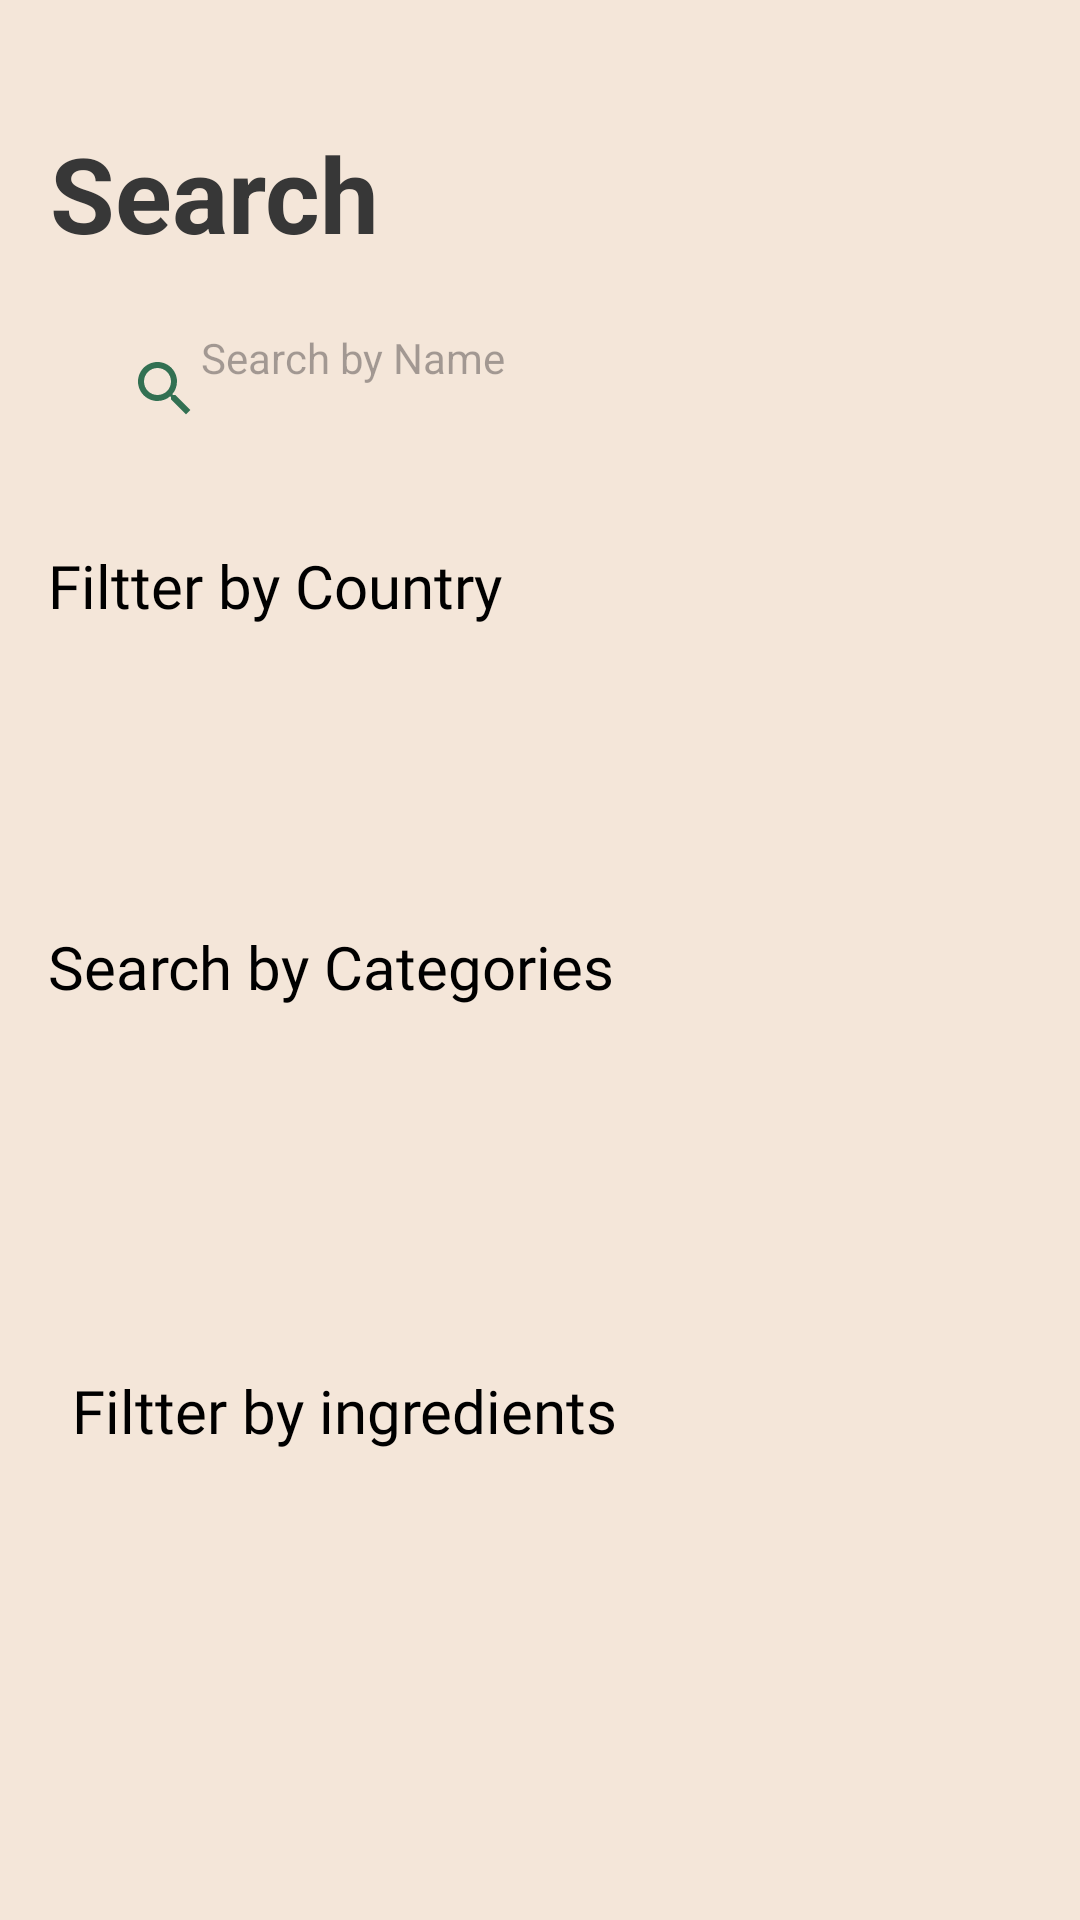

Layout XML and referenced resources for this Android screen:
<!-- AndroidManifest.xml: application theme Theme.MealitJava -->
<!-- res/layout/fragment_general_search.xml -->
<?xml version="1.0" encoding="utf-8"?>
    <androidx.core.widget.NestedScrollView xmlns:android="http://schemas.android.com/apk/res/android"
        xmlns:app="http://schemas.android.com/apk/res-auto"
        xmlns:tools="http://schemas.android.com/tools"
        android:layout_height="match_parent"
        android:layout_width="match_parent"
        android:background="@color/bigPage"
    >

        <androidx.constraintlayout.widget.ConstraintLayout
            android:layout_width="match_parent"
            android:layout_height="match_parent"
            tools:context=".search.view.GeneralSearchFragment">

            <TextView
                android:id="@+id/textView"
                android:layout_width="wrap_content"
                android:layout_height="0dp"
                android:layout_marginTop="12dp"
                android:text="@string/search"
                android:textColor="@color/notBlack"
                android:textSize="35sp"
                android:textStyle="bold"
                app:layout_constraintEnd_toStartOf="@+id/guideline2"
                app:layout_constraintHorizontal_bias="0.003"
                app:layout_constraintStart_toStartOf="@+id/guideline5"
                app:layout_constraintTop_toTopOf="@+id/guideline6"
                tools:text="Search" />

            <androidx.appcompat.widget.Toolbar
                android:id="@+id/toolbar"
                android:layout_width="357dp"
                android:layout_height="64dp"
                android:layout_marginVertical="10dp"
                android:background="@drawable/rounded_edit_text"
                android:elevation="10dp"
                app:layout_constraintEnd_toStartOf="@+id/guideline2"
                app:layout_constraintStart_toStartOf="@+id/guideline5"
                app:layout_constraintTop_toBottomOf="@+id/textView">

                <TextView
                    android:id="@+id/searchGeneralEditText"
                    android:layout_width="match_parent"
                    android:layout_height="40dp"
                    android:layout_margin="5dp"
                    android:background="@drawable/rounded_edit_text"
                    android:drawableLeft="@drawable/baseline_search_24"
                    android:ems="10"
                    android:gravity="left"
                    android:hint="Search by Name"
                    tools:layout_editor_absoluteX="16dp"
                    tools:layout_editor_absoluteY="14dp" />


            </androidx.appcompat.widget.Toolbar>

            <TextView
                android:id="@+id/countrySearch_textView"
                android:layout_width="wrap_content"
                android:layout_height="wrap_content"
                android:layout_marginTop="20dp"
                android:fontFamily="@font/barlow"
                android:text="@string/filtter_by_country"
                android:textColor="@color/black"
                android:textSize="20sp"
                app:layout_constraintStart_toStartOf="@+id/guideline5"
                app:layout_constraintTop_toBottomOf="@+id/toolbar" />

            <androidx.recyclerview.widget.RecyclerView
                android:id="@+id/counties_recyclerView"
                android:layout_width="375dp"
                android:layout_height="60dp"
                android:layout_marginTop="12dp"
                app:layout_constraintEnd_toEndOf="parent"
                app:layout_constraintHorizontal_bias="0.485"
                app:layout_constraintStart_toStartOf="parent"
                app:layout_constraintTop_toBottomOf="@+id/countrySearch_textView"
                tools:itemCount="10"
                tools:layoutManager="androidx.recyclerview.widget.GridLayoutManager"
                tools:listitem="@layout/country_search_row_layout"
                tools:orientation="horizontal"
                tools:spanCount="2" />

            <TextView
                android:id="@+id/categoriesSearch_textView"
                android:layout_width="wrap_content"
                android:layout_height="wrap_content"
                android:layout_marginTop="28dp"
                android:fontFamily="@font/barlow"
                android:text="@string/search_by_categories"
                android:textColor="@color/black"
                android:textSize="20sp"
                app:layout_constraintStart_toStartOf="@+id/guideline5"
                app:layout_constraintTop_toBottomOf="@+id/counties_recyclerView" />

            <androidx.recyclerview.widget.RecyclerView
                android:id="@+id/categories_recyclerView"
                android:layout_width="370dp"
                android:layout_height="90dp"
                android:layout_marginTop="20dp"
                app:layoutManager="androidx.recyclerview.widget.GridLayoutManager"
                app:layout_constraintEnd_toEndOf="parent"
                app:layout_constraintHorizontal_bias="0.414"
                app:layout_constraintStart_toStartOf="parent"
                app:layout_constraintTop_toBottomOf="@+id/categoriesSearch_textView"
                app:spanCount="2"
                tools:itemCount="10"
                tools:listitem="@layout/country_search_row_layout" />

            <TextView
                android:id="@+id/ingredientSearch_textView"
                android:layout_width="wrap_content"
                android:layout_height="wrap_content"
                android:layout_marginStart="24dp"
                android:layout_marginTop="11dp"
                android:fontFamily="@font/barlow"
                android:text="@string/filtter_by_ingredients"
                android:textColor="@color/black"
                android:textSize="20sp"
                app:layout_constraintStart_toStartOf="parent"
                app:layout_constraintTop_toBottomOf="@+id/categories_recyclerView" />

            <androidx.recyclerview.widget.RecyclerView
                android:id="@+id/ingredients_recyclerView"
                android:layout_width="391dp"
                android:layout_height="179dp"
                android:layout_marginTop="28dp"
                app:layout_constraintEnd_toEndOf="parent"
                app:layout_constraintStart_toStartOf="parent"
                app:layout_constraintTop_toBottomOf="@+id/ingredientSearch_textView"
                tools:itemCount="10"
                tools:layoutManager="androidx.recyclerview.widget.LinearLayoutManager"
                tools:listitem="@layout/ingredients_item"
                tools:orientation="horizontal" />

            <androidx.constraintlayout.widget.Guideline
                android:id="@+id/guideline2"
                android:layout_width="wrap_content"
                android:layout_height="wrap_content"
                android:orientation="vertical"
                app:layout_constraintGuide_begin="395dp" />

            <androidx.constraintlayout.widget.Guideline
                android:id="@+id/guideline5"
                android:layout_width="wrap_content"
                android:layout_height="wrap_content"
                android:orientation="vertical"
                app:layout_constraintGuide_begin="16dp" />

            <androidx.constraintlayout.widget.Guideline
                android:id="@+id/guideline6"
                android:layout_width="wrap_content"
                android:layout_height="wrap_content"
                android:orientation="horizontal"
                app:layout_constraintGuide_begin="29dp" />


        </androidx.constraintlayout.widget.ConstraintLayout>

    </androidx.core.widget.NestedScrollView>
<!-- res/layout/ingredients_item.xml (included above) -->
<?xml version="1.0" encoding="utf-8"?>
<androidx.constraintlayout.widget.ConstraintLayout xmlns:android="http://schemas.android.com/apk/res/android"
    xmlns:app="http://schemas.android.com/apk/res-auto"
    xmlns:tools="http://schemas.android.com/tools"
    android:layout_width="wrap_content"
    android:layout_height="wrap_content"
    android:layout_margin="8dp"
    android:backgroundTint="@color/white"
    android:id="@+id/ingredientCard">

    <com.makeramen.roundedimageview.RoundedImageView
        android:id="@+id/imageViewIngredientImage"
        android:layout_width="96dp"
        android:layout_height="96dp"
        android:src="@color/darKsa"
        android:layout_marginTop="8dp"
        app:layout_constraintEnd_toEndOf="parent"
        app:layout_constraintHorizontal_bias="0.498"
        app:layout_constraintStart_toStartOf="parent"
        app:layout_constraintTop_toTopOf="parent"
        app:riv_oval="true"/>

    <TextView
        android:id="@+id/textViewIngredientNameItem_mealDetails"
        style="@style/header_three"
        android:layout_width="wrap_content"
        android:layout_height="wrap_content"
        android:layout_marginTop="2dp"
        app:layout_constraintEnd_toEndOf="@+id/imageViewIngredientImage"
        app:layout_constraintStart_toStartOf="@+id/imageViewIngredientImage"
        app:layout_constraintTop_toBottomOf="@+id/textViewIngredientMeasureItem"
        tools:text="Avocado" />

    <TextView
        android:id="@+id/textViewIngredientMeasureItem"
        android:fontFamily="@font/barlowbold"
        android:textSize="12sp"
        android:layout_width="wrap_content"
        android:layout_height="wrap_content"
        android:layout_marginTop="4dp"
        android:textColor="@color/notBlack"
        app:layout_constraintEnd_toEndOf="@+id/imageViewIngredientImage"
        app:layout_constraintStart_toStartOf="@+id/imageViewIngredientImage"
        app:layout_constraintTop_toBottomOf="@+id/imageViewIngredientImage"
        tools:text="1 sliced" />
</androidx.constraintlayout.widget.ConstraintLayout>
<!-- resources referenced by this layout -->
<resources>
  <color name="bigPage"> #F4E6D9</color>
  <color name="black">#FF000000</color>
  <color name="darKsa">#285F44</color>
  <color name="notBlack">#373737</color>
  <color name="white">#FFFFFFFF</color>
  <!-- drawable baseline_search_24 (drawable) -->
  <vector android:height="24dp"
      android:tint="@color/ksa"
      android:viewportHeight="24" android:viewportWidth="24"
      android:width="24dp" xmlns:android="http://schemas.android.com/apk/res/android">
      <path android:fillColor="@android:color/white" android:pathData="M15.5,14h-0.79l-0.28,-0.27C15.41,12.59 16,11.11 16,9.5 16,5.91 13.09,3 9.5,3S3,5.91 3,9.5 5.91,16 9.5,16c1.61,0 3.09,-0.59 4.23,-1.57l0.27,0.28v0.79l5,4.99L20.49,19l-4.99,-5zM9.5,14C7.01,14 5,11.99 5,9.5S7.01,5 9.5,5 14,7.01 14,9.5 11.99,14 9.5,14z"/>
  </vector>
  <string name="filtter_by_country">Filtter by Country</string>
  <string name="filtter_by_ingredients">Filtter by ingredients</string>
  <string name="search">Search</string>
  <string name="search_by_categories">Search by Categories</string>
  <style name="header_three">
          <item name="android:textColor">@color/notBlack</item>
          <item name="android:fontFamily">@font/barlowbold</item>
      </style>
  <style name="Theme.MealitJava" parent="Base.Theme.MealitJava" />
  <color name="ksa">#327052</color>
  <style name="Base.Theme.MealitJava" parent="Theme.Material3.DayNight.NoActionBar">
          
          <item name="colorPrimary">@color/ksa</item>
          <item name="colorPrimaryVariant">@color/lightGreen</item>
          <item name="colorOnPrimary">@color/bigPage</item>
          
          <item name="colorSecondary">@color/darKsa</item>
          <item name="colorSecondaryVariant">@color/whitgrawy</item>
          
  
          <item name="android:statusBarColor">@color/darKsa</item>
      </style>
  <color name="lightGreen"> #759987</color>
  <color name="whitgrawy"> #E7EEEB</color>
  
      #759987
</resources>
